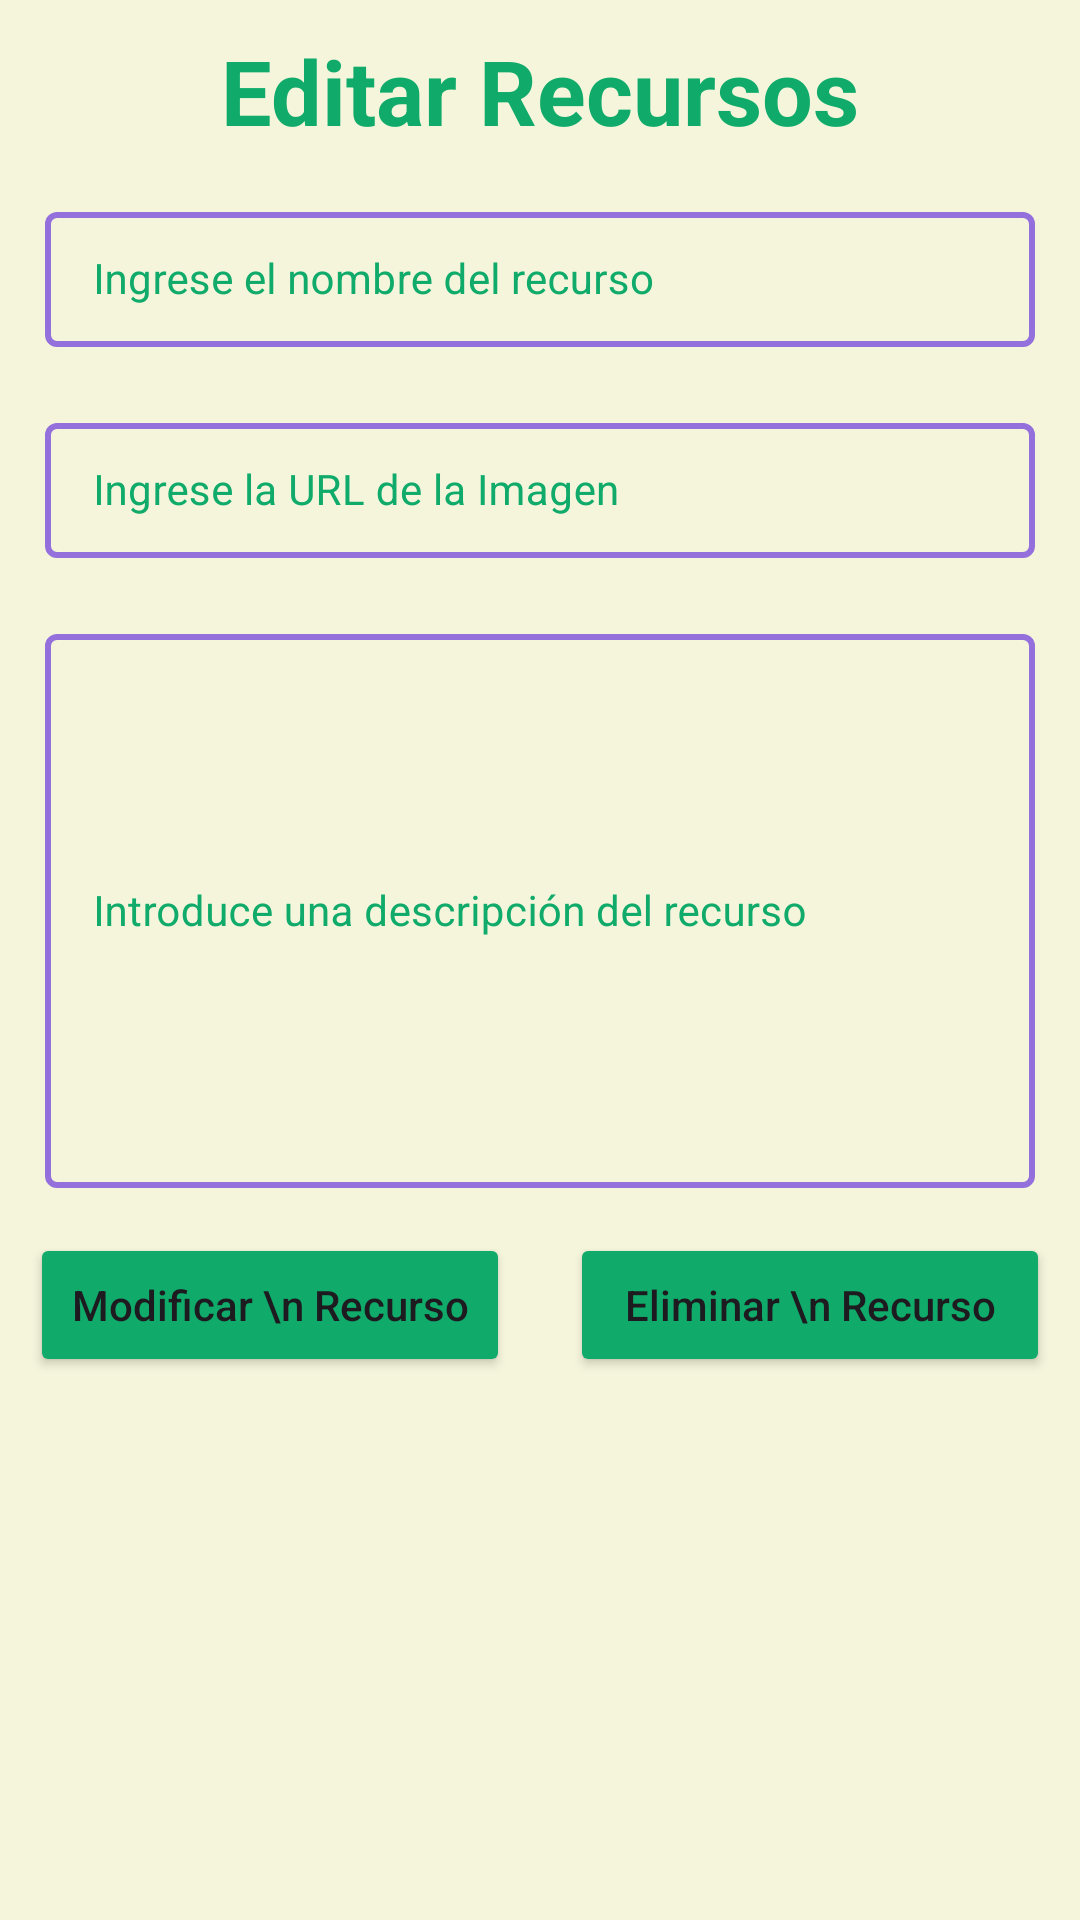

Android layout source for this screen:
<!-- AndroidManifest.xml: application theme Theme.StuddyBuddy -->
<!-- res/layout/activity_edit_subject.xml -->
<?xml version="1.0" encoding="utf-8"?>
<ScrollView
    xmlns:android="http://schemas.android.com/apk/res/android"
    xmlns:app="http://schemas.android.com/apk/res-auto"
    xmlns:tools="http://schemas.android.com/tools"
    android:layout_width="match_parent"
    android:layout_height="match_parent"
    android:background="@color/black_shade_1"
    tools:context=".Subject.EditSubjectActivity">

    <RelativeLayout
        android:layout_width="match_parent"
        android:layout_height="wrap_content">

        <LinearLayout
            android:layout_width="match_parent"
            android:layout_height="wrap_content"
            android:orientation="vertical">
            <TextView
                android:id="@+id/Titulo"
                android:layout_centerHorizontal="true"
                android:layout_width="match_parent"
                android:layout_height="wrap_content"
                android:gravity="center"
                android:text="Editar Recursos"
                android:textSize="30dp"
                android:textStyle="bold"
                android:layout_marginTop="10dp"
                tools:layout_editor_absoluteX="0dp"
                tools:layout_editor_absoluteY="170dp"
                android:textColor="#10AB6A"/>
            
            <com.google.android.material.textfield.TextInputLayout
                android:id="@+id/idTILSubjectName"
                style="@style/LoginTextInputLayoutStyle"
                android:layout_width="match_parent"
                android:layout_height="wrap_content"
                android:layout_marginLeft="10dp"
                android:layout_marginTop="10dp"

                android:layout_marginRight="10dp"
                android:hint="Ingrese el nombre del recurso"
                android:padding="5dp"
                android:textColorHint="#10AB6A"
                app:hintTextColor="#10AB6A">

                <com.google.android.material.textfield.TextInputEditText
                    android:id="@+id/idEdtSubjectName"
                    android:layout_width="match_parent"
                    android:layout_height="match_parent"
                    android:ems="10"

                    android:importantForAutofill="no"
                    android:inputType="textImeMultiLine|textMultiLine"
                    android:textColor="#10AB6A"
                    android:textColorHint="#10AB6A"
                    android:textSize="14sp" />
            </com.google.android.material.textfield.TextInputLayout>

            
            <com.google.android.material.textfield.TextInputLayout
                android:id="@+id/idTILSubjectImageLink"
                style="@style/LoginTextInputLayoutStyle"
                android:layout_width="match_parent"
                android:layout_height="wrap_content"
                android:layout_marginLeft="10dp"
                android:layout_marginTop="10dp"
                android:layout_marginRight="10dp"
                android:hint="Ingrese la URL de la Imagen"
                android:padding="5dp"

                android:textColorHint="#10AB6A"
                app:hintTextColor="#10AB6A">

                <com.google.android.material.textfield.TextInputEditText
                    android:id="@+id/idEdtSubjectImageLink"
                    android:layout_width="match_parent"
                    android:layout_height="match_parent"
                    android:ems="10"

                    android:importantForAutofill="no"
                    android:inputType="textImeMultiLine|textMultiLine"
                    android:textColor="#10AB6A"
                    android:textColorHint="#10AB6A"
                    android:textSize="14sp" />
            </com.google.android.material.textfield.TextInputLayout>

            
            <com.google.android.material.textfield.TextInputLayout
                android:id="@+id/idTILSubjectDescription"
                style="@style/LoginTextInputLayoutStyle"
                android:layout_width="match_parent"
                android:layout_height="200dp"
                android:layout_marginLeft="10dp"
                android:layout_marginTop="10dp"
                android:layout_marginRight="10dp"
                android:hint="Introduce una descripción del recurso"
                android:padding="5dp"
                android:textColorHint="#10AB6A"
                app:hintTextColor="#10AB6A">

                <com.google.android.material.textfield.TextInputEditText
                    android:id="@+id/idEdtSubjectDescription"
                    android:layout_width="match_parent"
                    android:layout_height="match_parent"
                    android:ems="10"
                    android:importantForAutofill="no"
                    android:inputType="textImeMultiLine|textMultiLine"
                    android:textColor="#10AB6A"
                    android:textColorHint="#10AB6A"
                    android:textSize="14sp" />
            </com.google.android.material.textfield.TextInputLayout>
            <LinearLayout
                android:layout_width="match_parent"
                android:layout_height="wrap_content"
                android:orientation="horizontal"
                android:weightSum="2">

                
                <Button
                    android:id="@+id/idBtnAddSubject"
                    android:layout_width="0dp"
                    android:layout_height="wrap_content"
                    android:layout_marginStart="10dp"
                    android:layout_marginTop="10dp"
                    android:layout_marginEnd="10dp"
                    android:layout_marginBottom="10dp"
                    android:layout_weight="1"
                    android:backgroundTint="@color/green"
                    android:text="Modificar \n Recurso"
                    android:textAllCaps="false"
                    android:textSize="14sp" />

                
                <Button
                    android:id="@+id/BtnDeleteSubject"
                    android:layout_width="0dp"
                    android:layout_height="wrap_content"
                    android:layout_marginStart="10dp"
                    android:layout_marginTop="10dp"
                    android:layout_marginEnd="10dp"
                    android:layout_marginBottom="10dp"
                    android:layout_weight="1"
                    android:backgroundTint="@color/green"
                    android:text="Eliminar \n Recurso"
                    android:textAllCaps="false"
                    android:textSize="14sp" />

            </LinearLayout>
        </LinearLayout>

        
        <ProgressBar
            android:id="@+id/idPBLoading"
            android:layout_width="wrap_content"
            android:layout_height="wrap_content"
            android:layout_centerInParent="true"
            android:layout_gravity="center"
            android:layout_marginTop="20dp"
            android:indeterminate="true"
            android:indeterminateDrawable="@drawable/progress_back"
            android:visibility="gone" />

    </RelativeLayout>

</ScrollView>
<!-- resources referenced by this layout -->
<resources>
  <color name="black_shade_1">#F5F5DC</color>
  <color name="green">#10AB6A</color>
  <style name="LoginTextInputLayoutStyle" parent="Widget.MaterialComponents.TextInputLayout.OutlinedBox.Dense">
          <item name="boxStrokeColor">#FFA500</item>
          <item name="boxStrokeWidth">2dp</item>
      </style>
  <style name="Theme.StuddyBuddy" parent="Base.Theme.StuddyBuddy" />
  <style name="Base.Theme.StuddyBuddy" parent="Theme.Material3.DayNight.NoActionBar">
          <item name="colorPrimary">#10AB6A</item> 
          <item name="colorPrimaryVariant">#10AB6A</item>
          <item name="colorOnPrimary">@color/white</item>
          <item name="colorOnSecondary">@color/black</item>
          
          <item name="android:statusBarColor" tools:targetApi="l">?attr/colorPrimaryVariant</item>
          
      </style>
  <color name="white">#FFFFFFFF</color>
  <color name="black">#FF000000</color>
</resources>
